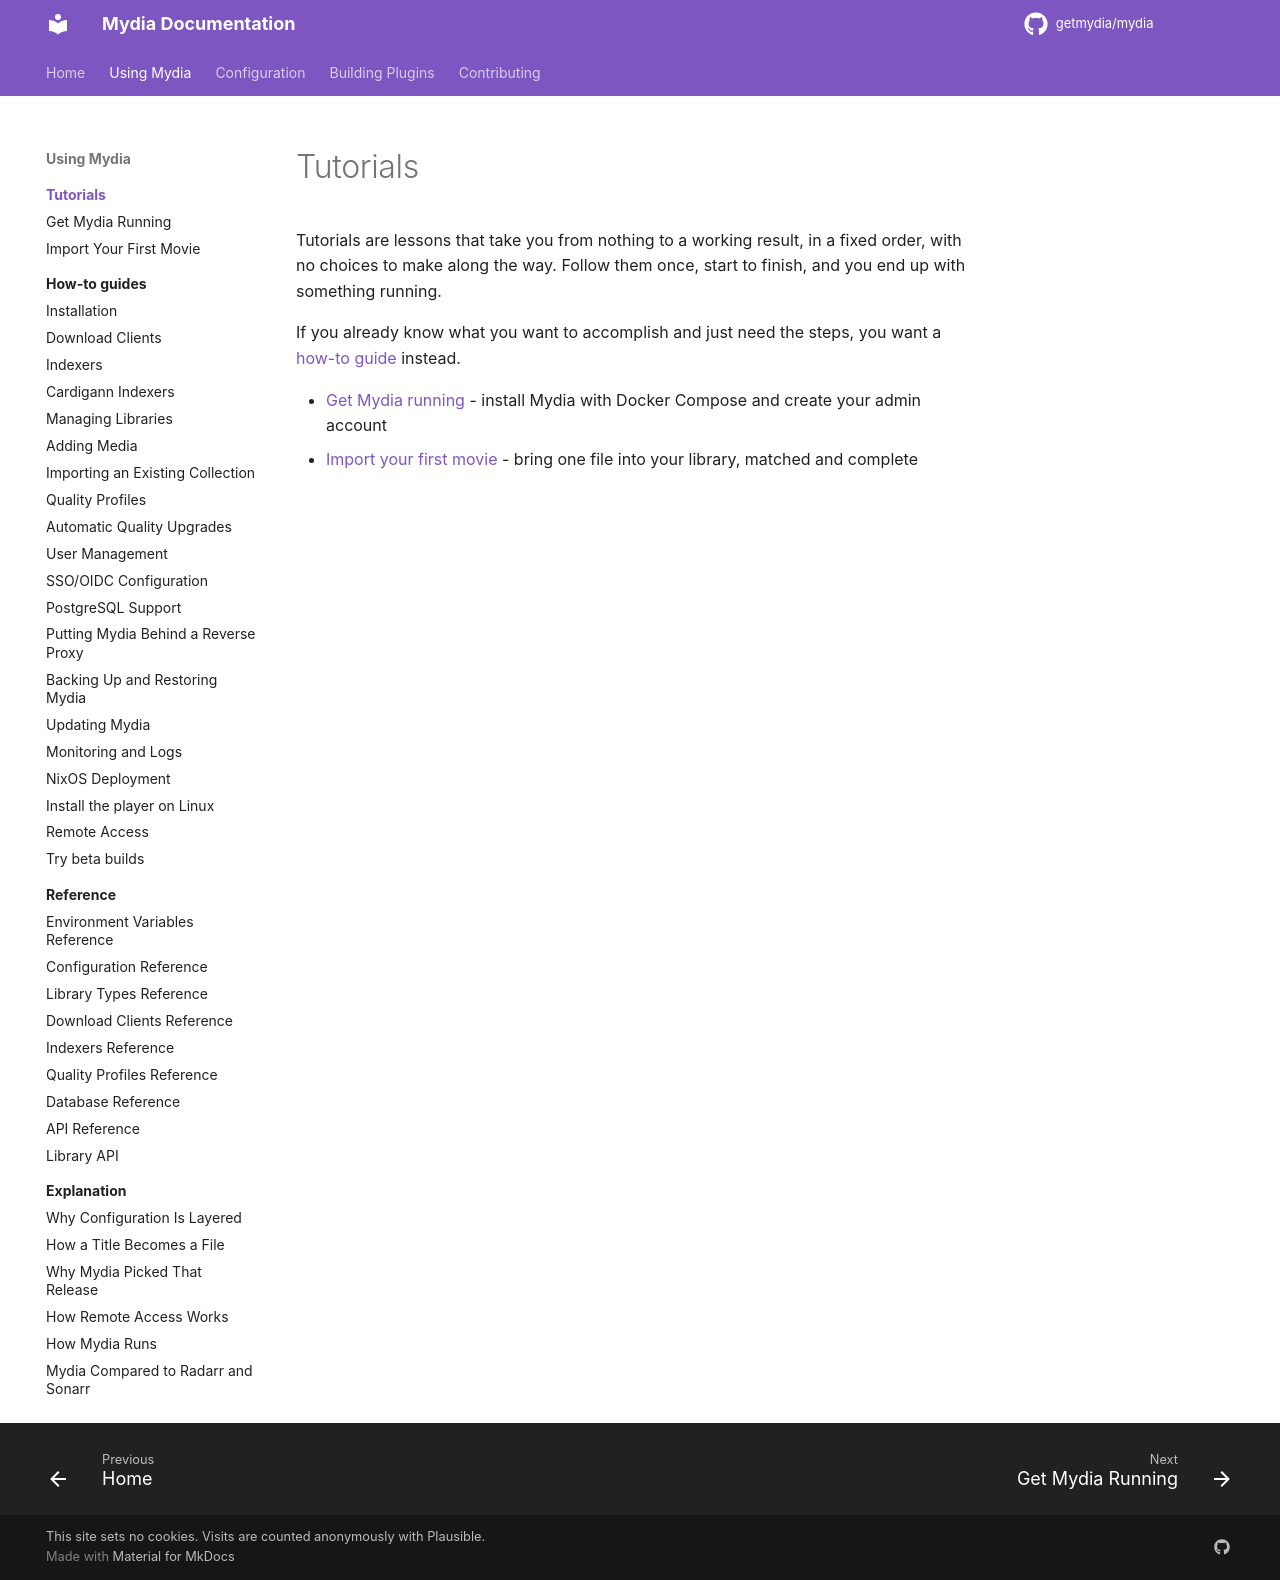

repository: getmydia/mydia · page: 0.15.0/using/tutorials/index.html · generator: mkdocs

# Tutorials

Tutorials are lessons that take you from nothing to a working result, in a
fixed order, with no choices to make along the way. Follow them once, start to
finish, and you end up with something running.

If you already know what you want to accomplish and just need the steps, you
want a [how-to guide](../how-to/index.md) instead.

- [Get Mydia running](get-mydia-running.md) - install Mydia with Docker Compose and create your admin account
- [Import your first movie](first-library-import.md) - bring one file into your library, matched and complete
